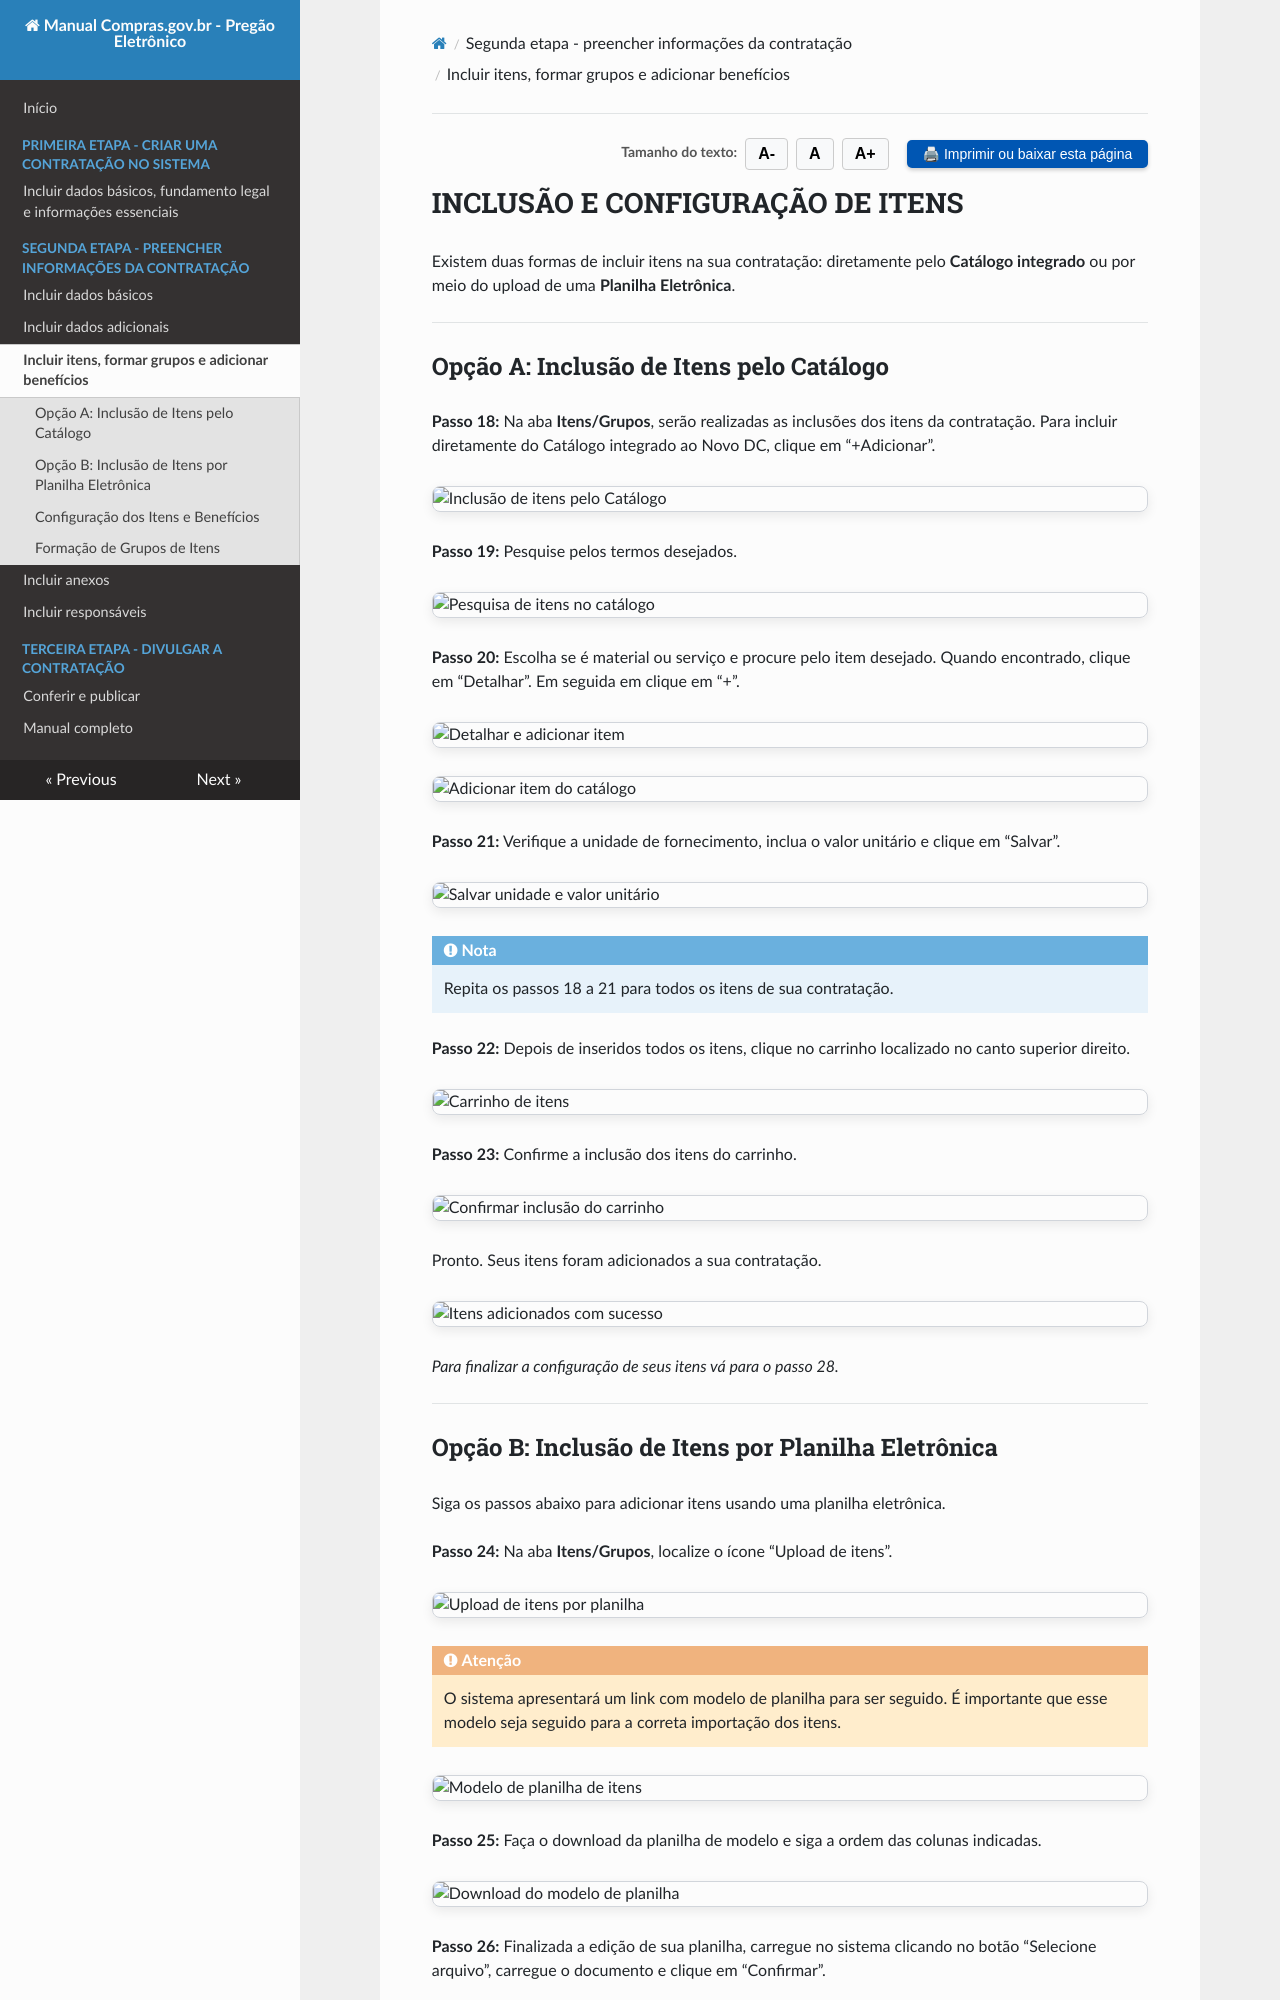

repository: emilix10-bit/manual-pregao-readthedocs · page: 04-itens-grupos/index.html · generator: mkdocs

<div style="display: flex; justify-content: flex-end; align-items: center; gap: 8px; margin: 10px 0;">
  <span style="font-size: 14px; color: #555; font-weight: bold;">Tamanho do texto:</span>
  <button onclick="diminuirFonte()" title="Diminuir texto" style="padding: 6px 12px; font-weight: bold; cursor: pointer; border: 1px solid #ccc; border-radius: 4px; background: #f8f9fa;">A-</button>
  <button onclick="resetarFonte()" title="Tamanho normal" style="padding: 6px 12px; font-weight: bold; cursor: pointer; border: 1px solid #ccc; border-radius: 4px; background: #f8f9fa;">A</button>
  <button onclick="aumentarFonte()" title="Aumentar texto" style="padding: 6px 12px; font-weight: bold; cursor: pointer; border: 1px solid #ccc; border-radius: 4px; background: #f8f9fa;">A+</button>
  
  <button onclick="window.print()" style="background-color: #0056b3; color: white; padding: 6px 16px; border: none; border-radius: 5px; font-size: 14px; cursor: pointer; box-shadow: 0 2px 4px rgba(0,0,0,0.2); margin-left: 10px;">
    🖨 Imprimir ou baixar esta página
  </button>
</div>

# INCLUSÃO E CONFIGURAÇÃO DE ITENS

Existem duas formas de incluir itens na sua contratação: diretamente pelo **Catálogo integrado** ou por meio do upload de uma **Planilha Eletrônica**.

---

## Opção A: Inclusão de Itens pelo Catálogo

**Passo 18:** Na aba **Itens/Grupos**, serão realizadas as inclusões dos itens da contratação. Para incluir diretamente do Catálogo integrado ao Novo DC, clique em “+Adicionar”.

![Inclusão de itens pelo Catálogo](Imagens/19-Inclusao-de-itens-Catalogo.png)

**Passo 19:** Pesquise pelos termos desejados.

![Pesquisa de itens no catálogo](Imagens/20-Inclusao-de-itens-Catalogo.png)

**Passo 20:** Escolha se é material ou serviço e procure pelo item desejado. Quando encontrado, clique em “Detalhar”. Em seguida em clique em “+”.

![Detalhar e adicionar item](Imagens/21-A-detalhar-item.png)
![Adicionar item do catálogo](Imagens/21-Inclusao-de-itens-Catalogo.png)

**Passo 21:** Verifique a unidade de fornecimento, inclua o valor unitário e clique em “Salvar”.

![Salvar unidade e valor unitário](Imagens/22-Inclusao-de-itens-Catalogo.png)

!!! note "Nota"
    Repita os passos 18 a 21 para todos os itens de sua contratação.

**Passo 22:** Depois de inseridos todos os itens, clique no carrinho localizado no canto superior direito.

![Carrinho de itens](Imagens/23-Inclusao-de-itens-Catalogo.png)

**Passo 23:** Confirme a inclusão dos itens do carrinho.

![Confirmar inclusão do carrinho](Imagens/24-Inclusao-de-itens-Catalogo.png)

Pronto. Seus itens foram adicionados a sua contratação.

![Itens adicionados com sucesso](Imagens/25-Inclusao-de-itens-Catalogo.png)

*Para finalizar a configuração de seus itens vá para o passo 28.*

---
